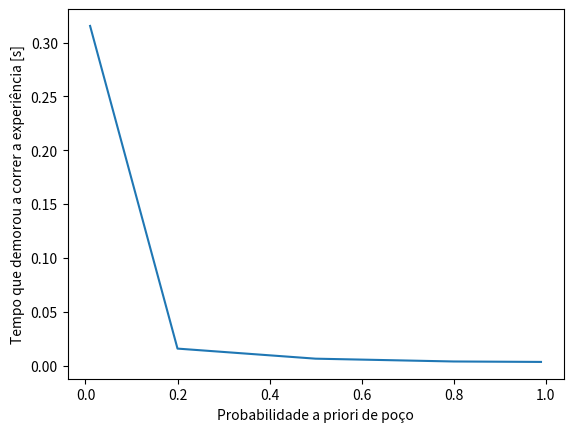

Here is the Python script that generated this plot:
import random  # Importa o módulo random para gerar números aleatórios
import time  # Importa o módulo time para medir o tempo de execução
import matplotlib.pyplot as plt  # Importa o módulo matplotlib para criar gráficos
import numpy as np  # Importa o módulo numpy (não utilizado diretamente neste código, mas comumente útil para cálculos)

# Função para criar um "mundo" no Wumpus World com base na probabilidade de ter um poço
def mundo_wumpus(prob_poco):
    mundo = [False, False, False]  # Inicializa um mundo com 3 posições, todas sem poço (False)
    
    # Itera sobre as 3 posições no mundo e decide aleatoriamente se cada posição tem um poço
    for i in range(len(mundo)):
        prob = random.random()  # Gera um número aleatório entre 0 e 1
        if prob < prob_poco:  # Se o número gerado for menor que a probabilidade de poço (prob_poco)...
            mundo[i] = True  # Coloca um poço (True) naquela posição
                
    return mundo  # Retorna o "mundo" gerado (lista com True/False indicando presença de poços)

# Função para verificar se há brisa no mundo, com base nas posições dos poços
def verificar_brisa(mundo):
    # Regras para determinar se há brisa:
    if (mundo[0] and mundo[2]):  # Se houver poços nas posições 1 e 3 (index 0 e 2)...
        return True  # Há brisa
    elif (mundo[1]):  # Ou, se houver poço na posição 2 (index 1)...
        return True  # Há brisa
    else:
        return False  # Caso contrário, não há brisa

# Função para simular mundos e calcular a probabilidade de poço na posição [2,2] condicionada à existência de brisa
def simular_poco_2_2(prob_poco):
    count_2_2 = 0  # Contador de poços na posição [2,2]
    mundos_validos = 0  # Contador de mundos válidos (aqueles que têm brisa)
    
    # Continua gerando mundos até que 10.000 mundos com brisa sejam encontrados
    while mundos_validos < 10000:
        mundo = mundo_wumpus(prob_poco)  # Gera um mundo com base na probabilidade de poço
        
        if verificar_brisa(mundo):  # Se o mundo tiver brisa...
            mundos_validos += 1  # Incrementa o contador de mundos válidos
            if mundo[1]:  # Se a posição [2,2] tiver um poço (index 1)...
                count_2_2 += 1  # Incrementa o contador de poços na posição [2,2]
   
    # Calcula a probabilidade de poço na posição [2,2] dividindo o número de poços pelo número total de mundos válidos
    prob_2_2 = count_2_2 / mundos_validos 
    
    return prob_2_2  # Retorna a probabilidade calculada

# Lista de probabilidades a priori de poço a serem testadas
probabilidades = [0.01, 0.2, 0.5, 0.8, 0.99]

# Lista que armazenará o tempo de execução para cada probabilidade
tempo_lista = []

# Itera sobre cada probabilidade a priori de poço
for i in probabilidades:
    inicio = time.time()  # Marca o tempo de início da simulação
    prob_2_2 = simular_poco_2_2(i)  # Executa a simulação para a probabilidade 'i'
    fim = time.time()  # Marca o tempo de fim da simulação
    tempo = fim - inicio  # Calcula o tempo total de execução
    tempo_lista.append(tempo)  # Armazena o tempo na lista

# Cria um gráfico do tempo de execução em função da probabilidade a priori de poço
plt.plot(probabilidades, tempo_lista)  
    
# Adiciona rótulo ao eixo X
plt.xlabel('Probabilidade a priori de poço')  

# Adiciona rótulo ao eixo Y
plt.ylabel('Tempo que demorou a correr a experiência [s]')  

# Exibe o gráfico
plt.show()  
